Labelled photos from "dataset", an image-classification folder in EnzoCorainiBarbieri/Trabalho_IA_EPI. The possible labels are: capacete, colete de segurança, luvas de proteção, sem epi, óculos de proteção.

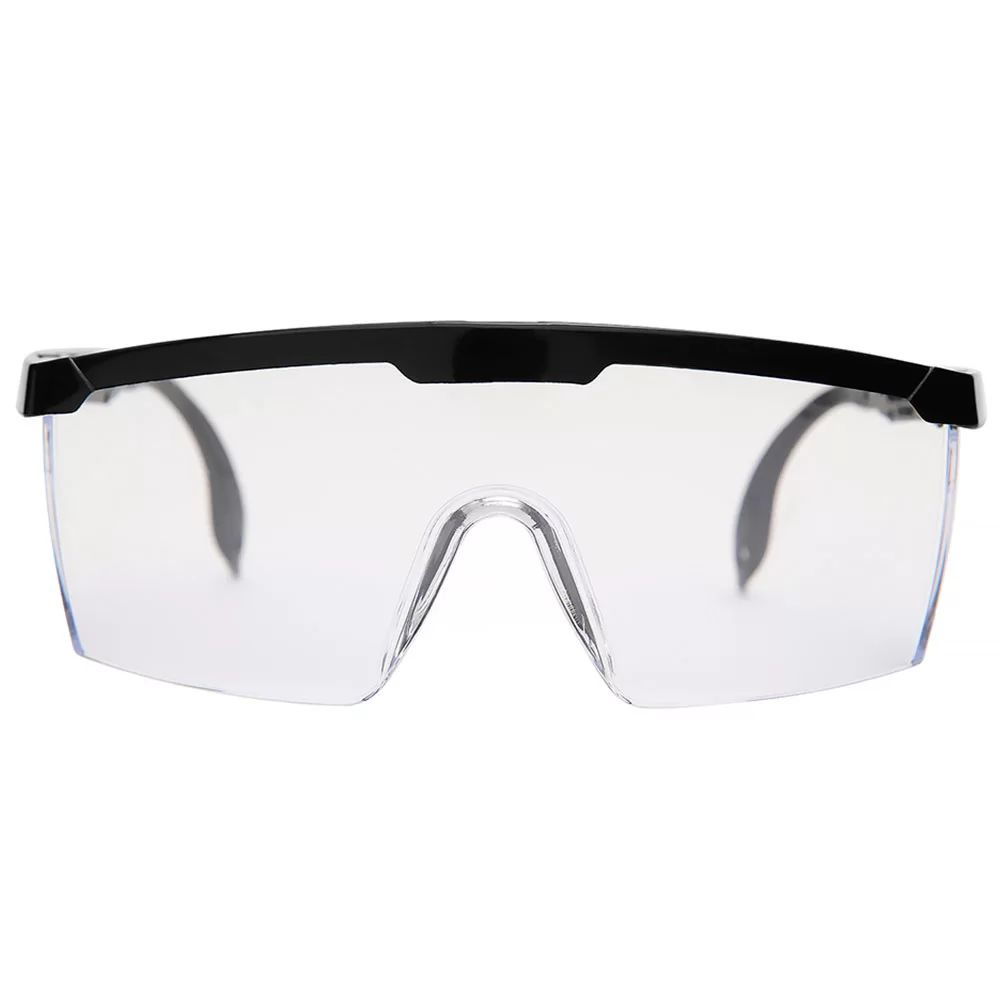
Label: óculos de proteção

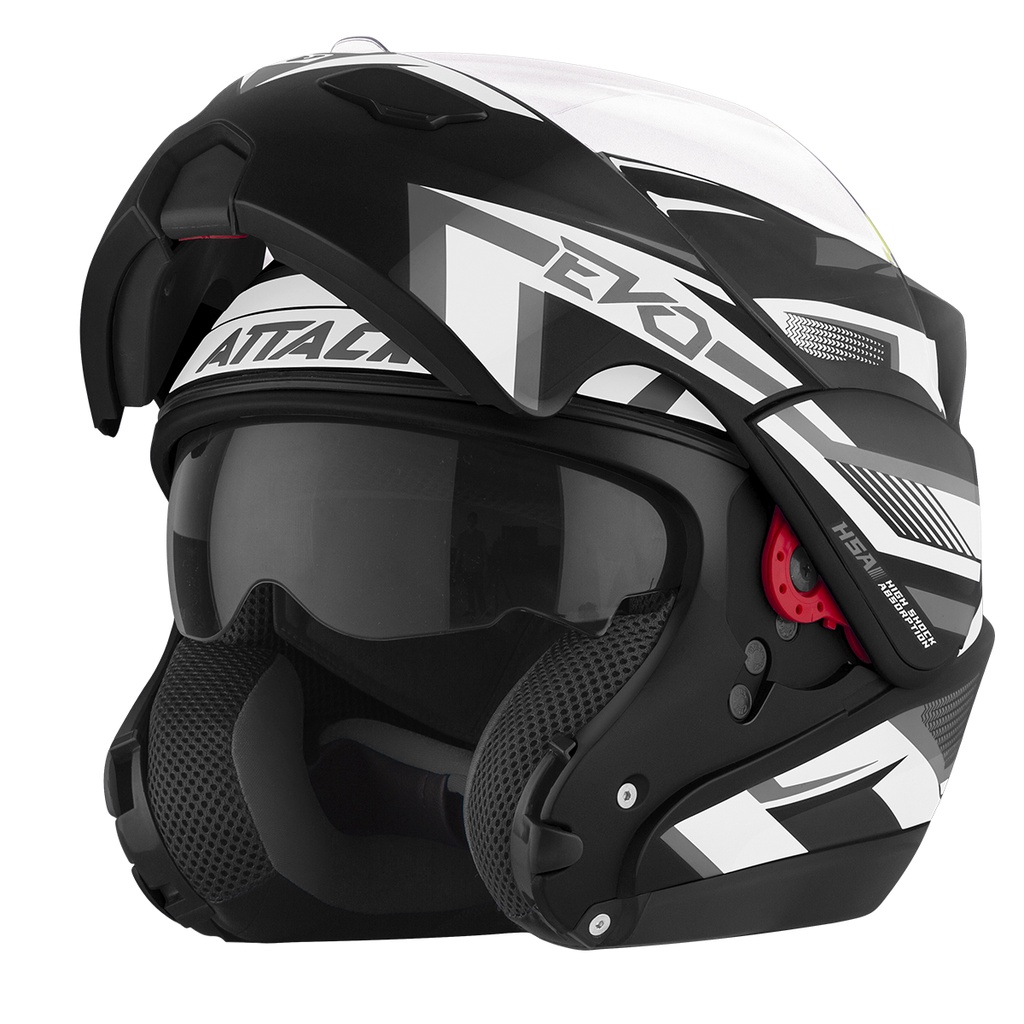
Label: capacete

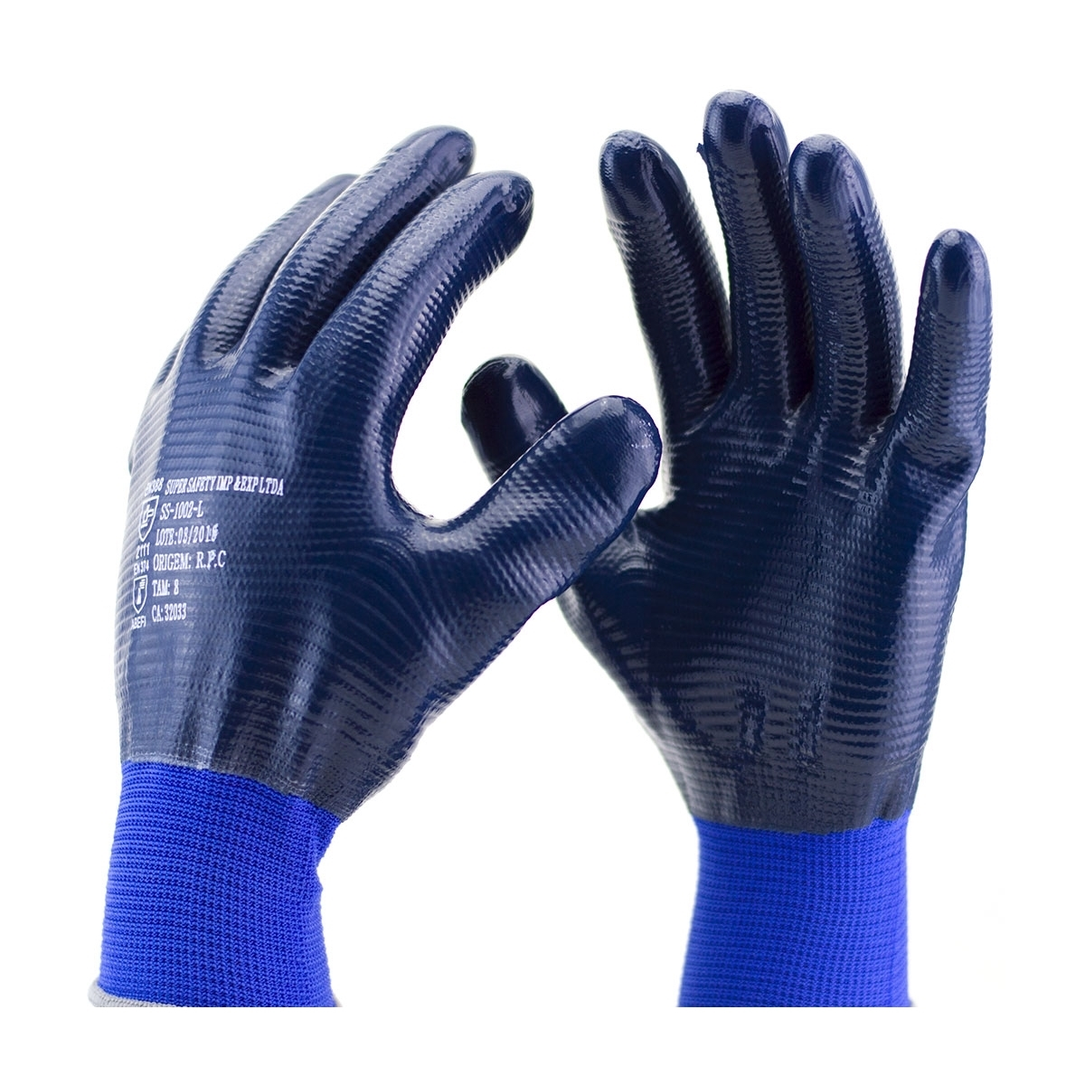
Label: luvas de proteção

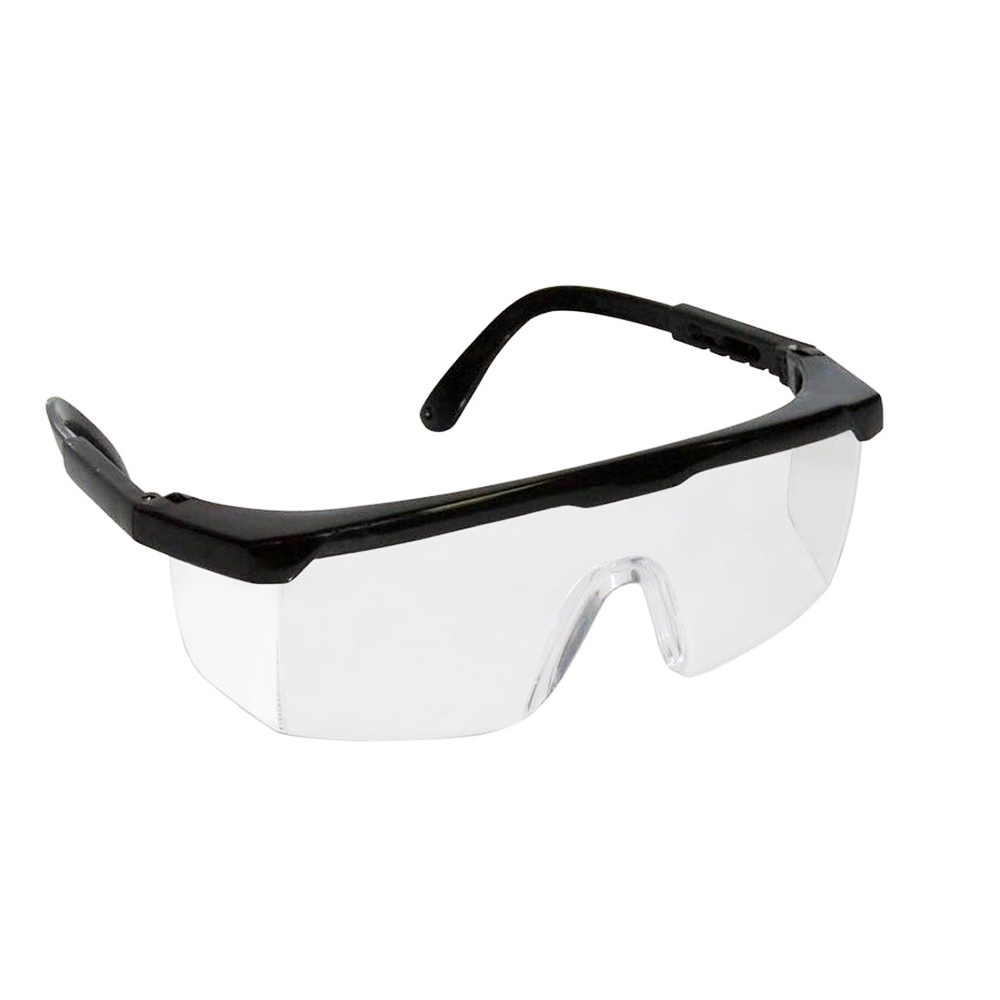
Label: óculos de proteção

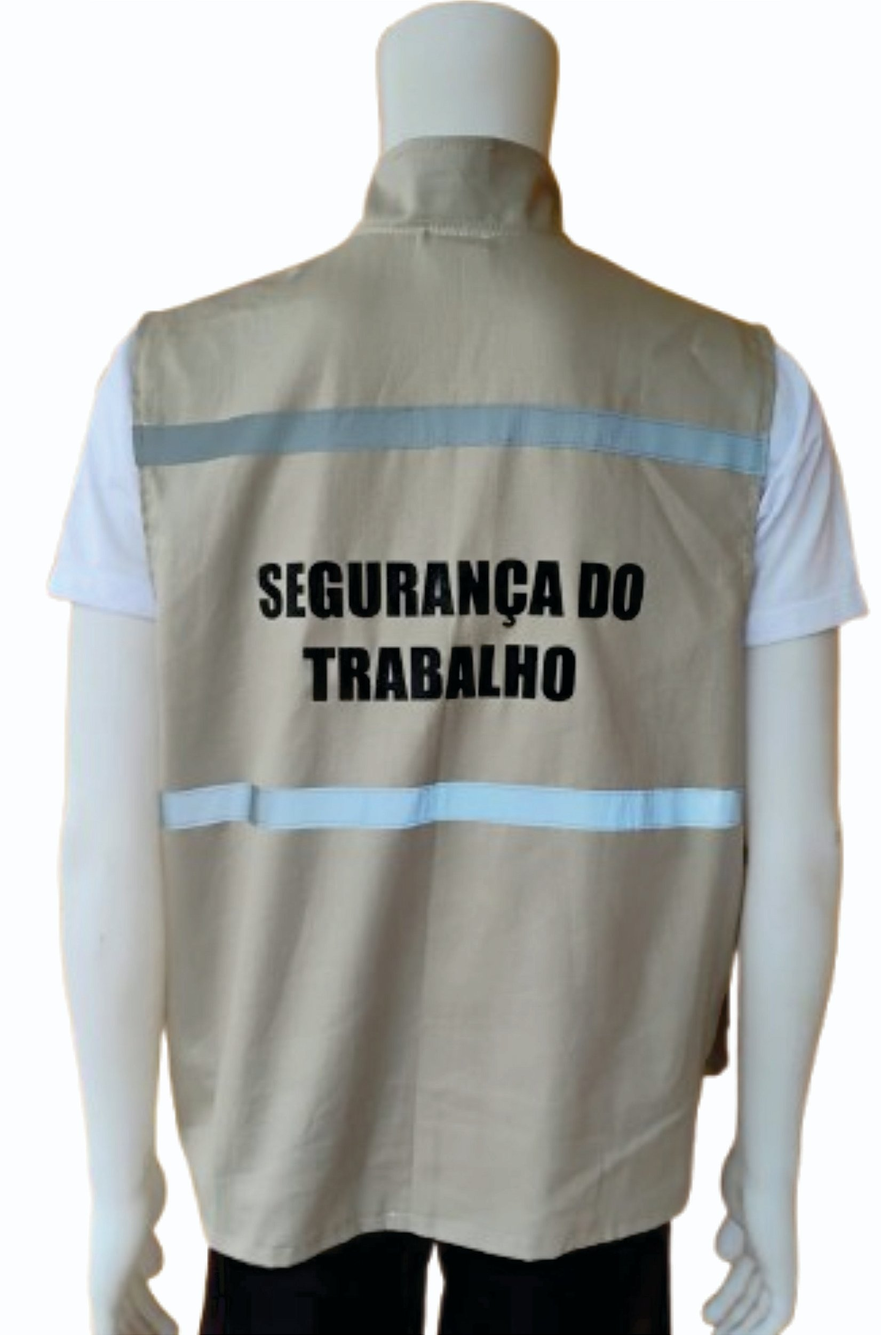
Label: colete de segurança

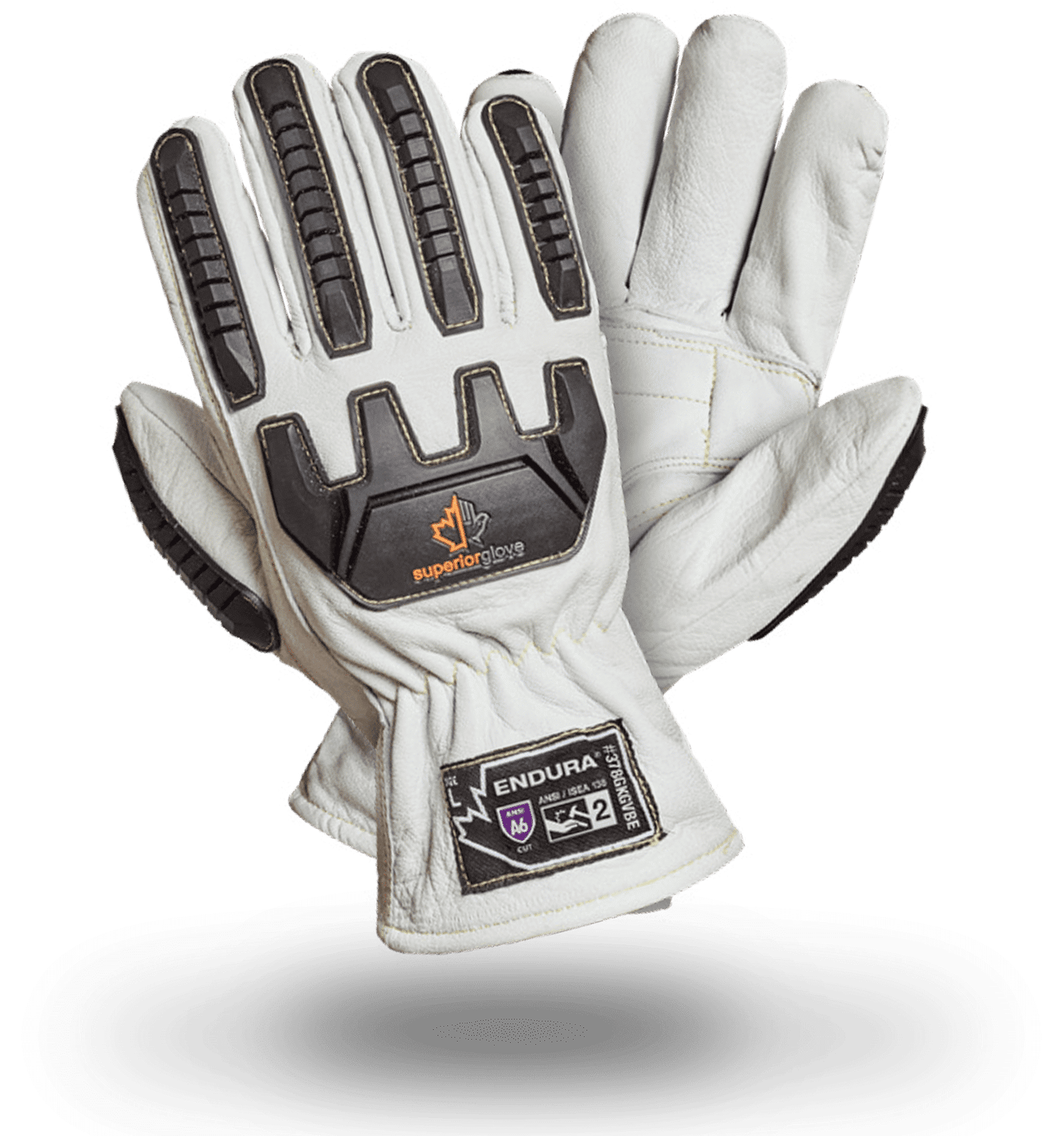
Label: luvas de proteção
